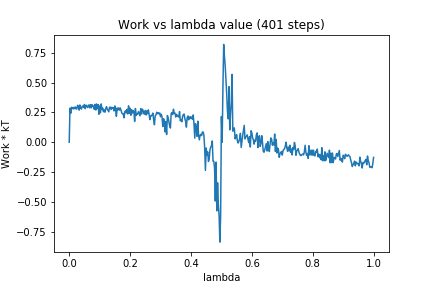

The table this chart was drawn from, first rows:
0, 0.0
1, 0.2865
2, 0.2432
3, 0.2934
4, 0.2818
5, 0.2928
6, 0.2798
7, 0.2913
8, 0.2963
9, 0.2794
10, 0.2799
11, 0.3102
12, 0.3027
13, 0.2698
14, 0.313
15, 0.2879
16, 0.2783
17, 0.3009
18, 0.3041
19, 0.2921
20, 0.3173
21, 0.2819
22, 0.3093
23, 0.31
24, 0.2916
25, 0.298
26, 0.314
27, 0.289
28, 0.3157
29, 0.2889
30, 0.3157
31, 0.2995
32, 0.3039
33, 0.2759
34, 0.3181
35, 0.2703
36, 0.3217
37, 0.2835
38, 0.3159
39, 0.235
40, 0.3044
41, 0.2468
42, 0.322
43, 0.2739
44, 0.2871
45, 0.2564
46, 0.2717
47, 0.2522
48, 0.2819
49, 0.2984
50, 0.2779
51, 0.2663
52, 0.2555
53, 0.2945
54, 0.2938
55, 0.2746
56, 0.2936
57, 0.2831
58, 0.29
59, 0.263
60, 0.3053
... 340 more rows
